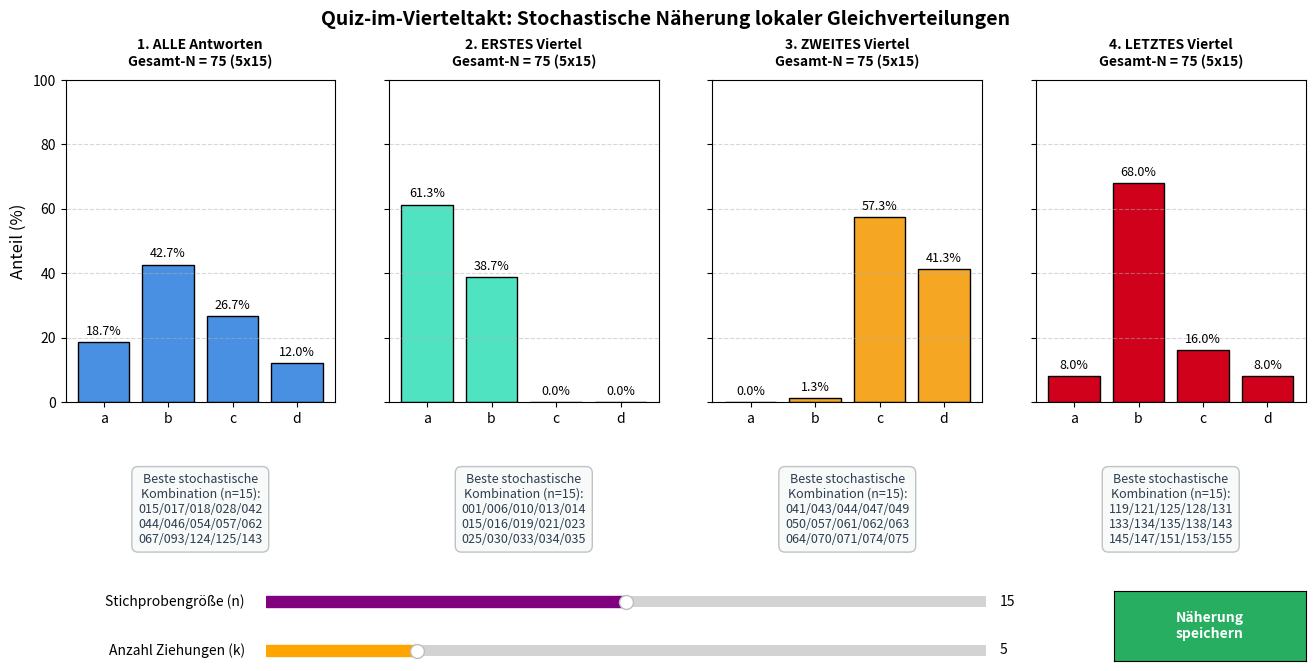

The script that saved this image:
# 5_Quiz-ChiQuad-Gleichverteiler.py
from collections import Counter
import math
import os
import random
from datetime import datetime
import matplotlib.pyplot as plt
from matplotlib.widgets import Slider, Button

# --- 1. DATEN AUS TEXTDATEI EINLESEN ---
dateiname = "antworten.txt"
raw_answers = []

if os.path.exists(dateiname):
    with open(dateiname, "r", encoding="utf-8") as file:
        raw_answers = [line.strip() for line in file if line.strip()]
else:
    print(f"Fehler: Die Datei '{dateiname}' wurde nicht gefunden. Generiere Demo-Daten...")
    # Demo-Daten mit manipuliertem b-Trend im letzten Viertel
    raw_answers = (
        [f"A_{str(i).zfill(3)}.a" for i in range(1, 21)] +
        [f"A_{str(i).zfill(3)}.b" for i in range(21, 41)] +
        [f"A_{str(i).zfill(3)}.c" for i in range(41, 61)] +
        [f"A_{str(i).zfill(3)}.d" for i in range(61, 81)] + # 1. & 2. Viertel (Gleichverteilt)
        [f"A_{str(i).zfill(3)}.b" for i in range(81, 141)] +
        [f"A_{str(i).zfill(3)}.a" for i in range(141, 146)] +
        [f"A_{str(i).zfill(3)}.c" for i in range(146, 151)] +
        [f"A_{str(i).zfill(3)}.d" for i in range(151, 156)]   # Letztes Viertel (Massiver b-Überhang)
    )

# Parsen der Daten in Tuples: (Fragen-Nummer, Antwort-Buchstabe)
# Beispiel: "A_001.b" -> ("001", "b")
parsed_data = []
for line in raw_answers:
    if "." in line and "_" in line:
        parts = line.split(".")
        letter = parts[-1]
        num = parts[0].split("_")[-1]
        parsed_data.append((num, letter))
    elif "." in line: # Fallback falls kein Unterstrich existiert
        parts = line.split(".")
        letter = parts[-1]
        parsed_data.append(("???", letter))

total_count = len(parsed_data)
if total_count < 20:
    print("Die Datei enthält zu wenige Daten für diese Auswertung.")
    exit()

# Daten in Abschnitte unterteilen
quarter_size = total_count / 4
q1_data = parsed_data[:math.ceil(quarter_size)]
q2_data = parsed_data[math.ceil(quarter_size):math.floor(quarter_size * 2)]
q4_data = parsed_data[math.ceil(quarter_size * 3):]

# --- 2. HILFSFUNKTION: ABWEICHUNG ZUR GLEICHVERTEILUNG BERECHNEN ---
def berechne_ungleichgewicht(sample):
    """ Berechnet die quadratische Abweichung zur perfekten Gleichverteilung """
    counts = Counter([item[1] for item in sample])
    n = len(sample)
    ideal = n / 4.0
    
    quadratische_abweichung = 0
    for cat in ["a", "b", "c", "d"]:
        quadratische_abweichung += (counts[cat] - ideal) ** 2
    return quadratische_abweichung

# --- 3. GRAFISCHE OBERFLÄCHE EINRICHTEN ---
fig, axes = plt.subplots(1, 4, figsize=(16, 7), sharey=True)
# Platz nach unten für Slider, Button UND Text-Ausgabe vergrößert
plt.subplots_adjust(bottom=0.42)  

categories = ["a", "b", "c", "d"]
colors = ["#4A90E2", "#50E3C2", "#F5A623", "#D0021B"]

bar_containers = []
text_elements = []
info_texts = [] # Für die Anzeige der Fragen-Nummern unter den Plots

# --- 4. INTERAKTIVE UPDATE-FUNKTION ---
def update(val):
    sample_size = int(slider_size.val)
    iterations = int(slider_iter.val)

    datasets = [
        (parsed_data, "1. ALLE Antworten"),
        (q1_data, "2. ERSTES Viertel"),
        (q2_data, "3. ZWEITES Viertel"),
        (q4_data, "4. LETZTES Viertel"),
    ]

    for i, (full_data, base_title) in enumerate(datasets):
        ax = axes[i]
        current_size = min(sample_size, len(full_data))

        best_sample = None
        best_score = float('inf')
        all_sampled_letters = []

        # Wir simulieren k Ziehungen und suchen die "beste" (fairste) Stichprobe heraus
        for _ in range(iterations):
            if current_size > 0:
                # Ziehen ohne Zurücklegen pro Einzeldurchgang, um echte Kombis zu simulieren
                # (Falls current_size > len(full_data), nehmen wir max. verfügbare Menge)
                k_size = min(current_size, len(full_data))
                current_sample = random.sample(full_data, k=k_size)
                
                # Alle gezogenen Buchstaben für das Gesamt-Histogramm sammeln
                all_sampled_letters.extend([item[1] for item in current_sample])
                
                # Prüfen, ob diese Stichprobe der Gleichverteilung am nächsten liegt
                score = berechne_ungleichgewicht(current_sample)
                if score < best_score:
                    best_score = score
                    best_sample = current_sample

        total_sampled = len(all_sampled_letters)
        counts = Counter(all_sampled_letters)
        percentages = [
            (counts[cat] / total_sampled) * 100 if total_sampled > 0 else 0 
            for cat in categories
        ]

        # 1. Histogramm-Balken aktualisieren
        for bar, new_height in zip(bar_containers[i], percentages):
            bar.set_height(new_height)

        # 2. Titel aktualisieren
        ax.set_title(
            f"{base_title}\nGesamt-N = {total_sampled} ({iterations}x{current_size})",
            fontsize=10, fontweight="bold", pad=10
        )

        # 3. Prozentzahlen über den Balken aktualisieren
        for txt in text_elements[i]:
            txt.remove()
        text_elements[i].clear()

        for bar in bar_containers[i]:
            height = bar.get_height()
            txt = ax.annotate(
                f"{height:.1f}%",
                xy=(bar.get_x() + bar.get_width() / 2, height),
                xytext=(0, 3), textcoords="offset points",
                ha="center", va="bottom", fontsize=9
            )
            text_elements[i].append(txt)

        # 4. Ausgabe-Text für die "fairste" Stichprobe aktualisieren
        if best_sample:
            # Sortiere die Fragenummern aufsteigend für bessere Lesbarkeit
            best_numbers = sorted([item[0] for item in best_sample])
            # Formatierung: Max 5 Nummern pro Zeile, damit es ins Layout passt
            chunks = [best_numbers[x:x+5] for x in range(0, len(best_numbers), 5)]
            formatted_text = "\n".join(["/".join(chunk) for chunk in chunks])
        else:
            formatted_text = "Keine Daten"
            
        info_texts[i].set_text(f"Beste stochastische\nKombination (n={current_size}):\n{formatted_text}")

    fig.canvas.draw_idle()

# --- 5. SPEICHER-FUNKTION ---
def save_report(event):
    timestamp = datetime.now().strftime("%Y%m%d_%H%M%S")
    ausgabe_name = f"exp-verteilung_{timestamp}.png"
    
    ax_size.set_visible(False)
    ax_iter.set_visible(False)
    ax_button.set_visible(False)
    
    plt.savefig(ausgabe_name, dpi=300, bbox_inches='tight')
    print(f"[ERFOLG] experiment gespeichert unter: {ausgabe_name}")
    
    ax_size.set_visible(True)
    ax_iter.set_visible(True)
    ax_button.set_visible(True)
    fig.canvas.draw()

# --- 6. INITIALISIERUNG DER DIAGRAMME UND TEXTFELDER ---
for i, _ in enumerate(axes):
    ax = axes[i]
    bars = ax.bar(categories, [0,0,0,0], color=colors[i], edgecolor="black")
    bar_containers.append(bars)
    text_elements.append([])
    
    ax.set_ylim(0, 100)
    ax.grid(axis="y", linestyle="--", alpha=0.5)
    if i == 0:
        ax.set_ylabel("Anteil (%)", fontsize=12)
        
    # Textfeld unterhalb des jeweiligen Plots platzieren
    # Nutzen von relativen Achsen-Koordinaten (y < 0 platziert Text unter die X-Achse)
    t = ax.text(0.5, -0.22, "", transform=ax.transAxes, ha="center", va="top",
                fontsize=9, color="#2C3E50", style='italic',
                bbox=dict(boxstyle="round,pad=0.5", facecolor="#F8F9F9", edgecolor="#BDC3C7"))
    info_texts.append(t)

# --- 7. STEUERELEMENTE (SLIDER & BUTTON) PLATZIEREN ---
# Weiter nach unten verschoben, um Kollisionen mit dem Text zu vermeiden
ax_size = plt.axes([0.25, 0.12, 0.45, 0.03])
slider_size = Slider(ax=ax_size, label="Stichprobengröße (n)  ", valmin=10, valmax=20, valinit=15, valfmt="%1.0f", color="purple")

ax_iter = plt.axes([0.25, 0.05, 0.45, 0.03])
slider_iter = Slider(ax=ax_iter, label="Anzahl Ziehungen (k)  ", valmin=1, valmax=20, valinit=5, valfmt="%1.0f", color="orange")

slider_size.on_changed(update)
slider_iter.on_changed(update)

ax_button = plt.axes([0.78, 0.05, 0.12, 0.10])
btn_save = Button(ax=ax_button, label="Näherung\nspeichern", color="#27AE60", hovercolor="#2ECC71") # Grün für Ehrenrettung
btn_save.label.set_color("white")
btn_save.label.set_weight("bold")
btn_save.on_clicked(save_report)

# Startkonfiguration laden
update(None)

plt.suptitle("Quiz-im-Vierteltakt: Stochastische Näherung lokaler Gleichverteilungen", fontsize=14, fontweight="bold", y=0.98)
plt.show()
